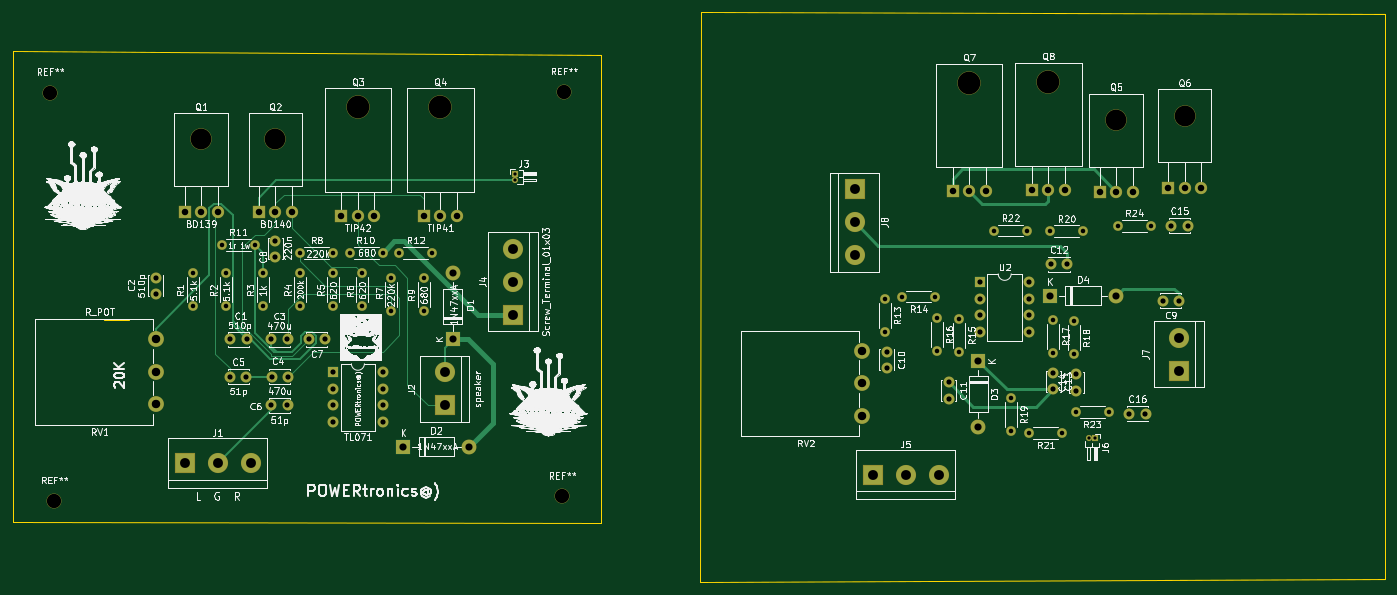
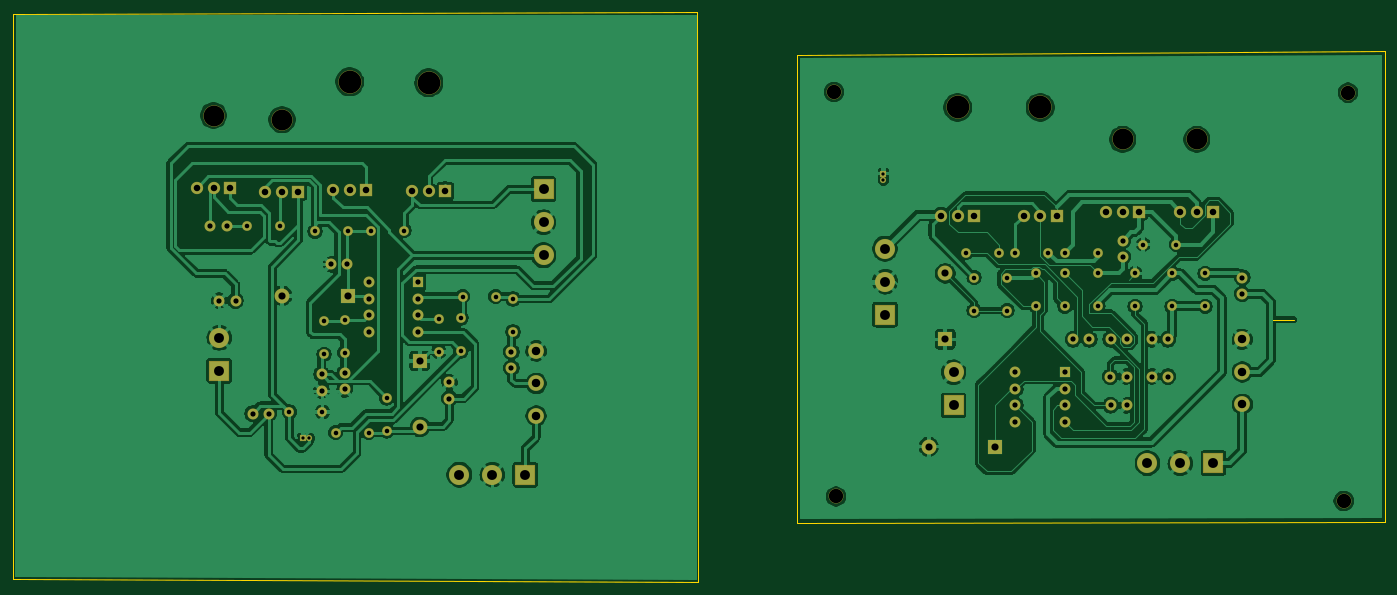
Circuit board: 11 layer files. Board 211.2 x 87.8 mm.
- bottom_copper: original-B_Cu.gbr (247018 bytes)
- bottom_mask: original-B_Mask.gbr (7099 bytes)
- paste: original-B_Paste.gbr (474 bytes)
- bottom_silk: original-B_SilkS.gbr (475 bytes)
- outline: original-Edge_Cuts.gbr (977 bytes)
- top_copper: original-F_Cu.gbr (17557 bytes)
- top_mask: original-F_Mask.gbr (7099 bytes)
- paste: original-F_Paste.gbr (474 bytes)
- top_silk: original-F_SilkS.gbr (284209 bytes)
- drill: original-NPTH.drl (504 bytes)
- drill: original-PTH.drl (2533 bytes)

=== bottom_copper: original-B_Cu.gbr (247018 bytes, source omitted) ===
=== bottom_mask: original-B_Mask.gbr (7099 bytes, source omitted) ===
=== paste: original-B_Paste.gbr ===
%TF.GenerationSoftware,KiCad,Pcbnew,(5.1.6)-1*%
%TF.CreationDate,2020-07-12T13:26:10+05:30*%
%TF.ProjectId,original,6f726967-696e-4616-9c2e-6b696361645f,rev?*%
%TF.SameCoordinates,Original*%
%TF.FileFunction,Paste,Bot*%
%TF.FilePolarity,Positive*%
%FSLAX46Y46*%
G04 Gerber Fmt 4.6, Leading zero omitted, Abs format (unit mm)*
G04 Created by KiCad (PCBNEW (5.1.6)-1) date 2020-07-12 13:26:10*
%MOMM*%
%LPD*%
G01*
G04 APERTURE LIST*
G04 APERTURE END LIST*
M02*

=== bottom_silk: original-B_SilkS.gbr ===
%TF.GenerationSoftware,KiCad,Pcbnew,(5.1.6)-1*%
%TF.CreationDate,2020-07-12T13:26:10+05:30*%
%TF.ProjectId,original,6f726967-696e-4616-9c2e-6b696361645f,rev?*%
%TF.SameCoordinates,Original*%
%TF.FileFunction,Legend,Bot*%
%TF.FilePolarity,Positive*%
%FSLAX46Y46*%
G04 Gerber Fmt 4.6, Leading zero omitted, Abs format (unit mm)*
G04 Created by KiCad (PCBNEW (5.1.6)-1) date 2020-07-12 13:26:10*
%MOMM*%
%LPD*%
G01*
G04 APERTURE LIST*
G04 APERTURE END LIST*
M02*

=== outline: original-Edge_Cuts.gbr ===
%TF.GenerationSoftware,KiCad,Pcbnew,(5.1.6)-1*%
%TF.CreationDate,2020-07-12T13:26:10+05:30*%
%TF.ProjectId,original,6f726967-696e-4616-9c2e-6b696361645f,rev?*%
%TF.SameCoordinates,Original*%
%TF.FileFunction,Profile,NP*%
%FSLAX46Y46*%
G04 Gerber Fmt 4.6, Leading zero omitted, Abs format (unit mm)*
G04 Created by KiCad (PCBNEW (5.1.6)-1) date 2020-07-12 13:26:10*
%MOMM*%
%LPD*%
G01*
G04 APERTURE LIST*
%TA.AperFunction,Profile*%
%ADD10C,0.050000*%
%TD*%
G04 APERTURE END LIST*
D10*
X232791000Y-25019000D02*
X127508000Y-24765000D01*
X232791000Y-112014000D02*
X232791000Y-25019000D01*
X127381000Y-112522000D02*
X232791000Y-112014000D01*
X127508000Y-24765000D02*
X127381000Y-112522000D01*
X112141000Y-31369000D02*
X21590000Y-30861000D01*
X112141000Y-103378000D02*
X112141000Y-31369000D01*
X21590000Y-103251000D02*
X112141000Y-103378000D01*
X21590000Y-30861000D02*
X21590000Y-103251000D01*
X35560000Y-72136000D02*
X39370000Y-72136000D01*
M02*

=== top_copper: original-F_Cu.gbr (17557 bytes, source omitted) ===
=== top_mask: original-F_Mask.gbr (7099 bytes, source omitted) ===
=== paste: original-F_Paste.gbr ===
%TF.GenerationSoftware,KiCad,Pcbnew,(5.1.6)-1*%
%TF.CreationDate,2020-07-12T13:26:09+05:30*%
%TF.ProjectId,original,6f726967-696e-4616-9c2e-6b696361645f,rev?*%
%TF.SameCoordinates,Original*%
%TF.FileFunction,Paste,Top*%
%TF.FilePolarity,Positive*%
%FSLAX46Y46*%
G04 Gerber Fmt 4.6, Leading zero omitted, Abs format (unit mm)*
G04 Created by KiCad (PCBNEW (5.1.6)-1) date 2020-07-12 13:26:10*
%MOMM*%
%LPD*%
G01*
G04 APERTURE LIST*
G04 APERTURE END LIST*
M02*

=== top_silk: original-F_SilkS.gbr (284209 bytes, source omitted) ===
=== drill: original-NPTH.drl ===
M48
; DRILL file {KiCad (5.1.6)-1} date 07/12/20 13:25:54
; FORMAT={-:-/ absolute / inch / decimal}
; #@! TF.CreationDate,2020-07-12T13:25:54+05:30
; #@! TF.GenerationSoftware,Kicad,Pcbnew,(5.1.6)-1
; #@! TF.FileFunction,NonPlated,1,2,NPTH
FMAT,2
INCH
T1C0.0866
T2C0.1260
T3C0.1378
%
G90
G05
T1
X1.1Y-3.94
X1.075Y-1.465
X4.1895Y-1.461
X4.178Y-3.912
T2
X7.535Y-1.628
X2.44Y-1.748
X1.99Y-1.748
X7.95Y-1.603
T3
X6.645Y-1.4041
X3.44Y-1.5541
X2.94Y-1.5541
X7.125Y-1.3991
T0
M30

=== drill: original-PTH.drl ===
M48
; DRILL file {KiCad (5.1.6)-1} date 07/12/20 13:25:54
; FORMAT={-:-/ absolute / inch / decimal}
; #@! TF.CreationDate,2020-07-12T13:25:54+05:30
; #@! TF.GenerationSoftware,Kicad,Pcbnew,(5.1.6)-1
; #@! TF.FileFunction,Plated,1,2,PTH
FMAT,2
INCH
T1C0.0197
T2C0.0276
T3C0.0315
T4C0.0394
T5C0.0433
T6C0.0512
T7C0.0598
%
G90
G05
T1
X7.37Y-3.56
X7.4094Y-3.56
X3.89Y-1.955
X3.89Y-1.9944
T2
X3.14Y-2.585
X3.14Y-2.785
X3.34Y-2.585
X3.34Y-2.785
X6.585Y-2.835
X6.585Y-3.035
X2.115Y-2.385
X2.315Y-2.385
X7.155Y-2.84
X7.155Y-3.04
X6.9Y-3.315
X6.9Y-3.515
X6.24Y-2.7
X6.44Y-2.7
X2.14Y-2.56
X2.14Y-2.76
X2.365Y-2.56
X2.365Y-2.76
X7.545Y-2.27
X7.745Y-2.27
X6.795Y-2.3
X6.995Y-2.3
X6.135Y-2.715
X6.135Y-2.915
X2.59Y-2.56
X2.59Y-2.76
X2.89Y-2.435
X3.09Y-2.435
X2.59Y-2.435
X2.79Y-2.435
X7.01Y-3.525
X7.21Y-3.525
X7.29Y-3.4
X7.49Y-3.4
X1.94Y-2.56
X1.94Y-2.76
X3.19Y-2.435
X3.39Y-2.435
X2.965Y-2.56
X2.965Y-2.76
X6.45Y-2.83
X6.45Y-3.03
X2.79Y-2.56
X2.79Y-2.76
X7.28Y-2.85
X7.28Y-3.05
X7.135Y-2.305
X7.335Y-2.305
T3
X7.14Y-2.505
X7.2384Y-2.505
X1.715Y-2.585
X1.715Y-2.6834
X6.52Y-3.22
X6.52Y-3.3184
X2.415Y-2.96
X2.5134Y-2.96
X6.71Y-2.615
X6.71Y-2.715
X6.71Y-2.815
X6.71Y-2.915
X7.01Y-2.615
X7.01Y-2.715
X7.01Y-2.815
X7.01Y-2.915
X7.615Y-3.41
X7.7134Y-3.41
X2.4166Y-3.185
X2.515Y-3.185
X6.145Y-3.035
X6.145Y-3.1334
X7.295Y-3.1716
X7.295Y-3.27
X2.6416Y-2.96
X2.74Y-2.96
X7.8166Y-2.725
X7.915Y-2.725
X2.1666Y-2.96
X2.265Y-2.96
X2.79Y-3.16
X2.79Y-3.26
X2.79Y-3.36
X2.79Y-3.46
X3.09Y-3.16
X3.09Y-3.26
X3.09Y-3.36
X3.09Y-3.46
X2.44Y-2.3616
X2.44Y-2.46
X2.165Y-3.185
X2.2634Y-3.185
X7.155Y-3.165
X7.155Y-3.2634
X7.87Y-2.27
X7.9684Y-2.27
X2.415Y-3.36
X2.5134Y-3.36
T4
X2.34Y-2.185
X2.44Y-2.185
X2.54Y-2.185
X2.84Y-2.21
X2.94Y-2.21
X3.04Y-2.21
X1.89Y-2.185
X1.99Y-2.185
X2.09Y-2.185
X7.025Y-2.055
X7.125Y-2.055
X7.225Y-2.055
X6.545Y-2.06
X6.645Y-2.06
X6.745Y-2.06
X3.34Y-2.21
X3.44Y-2.21
X3.54Y-2.21
X7.85Y-2.04
X7.95Y-2.04
X8.05Y-2.04
X7.435Y-2.065
X7.535Y-2.065
X7.635Y-2.065
T5
X3.215Y-3.61
X3.615Y-3.61
X7.135Y-2.695
X7.535Y-2.695
X6.7Y-3.09
X6.7Y-3.49
X3.515Y-2.56
X3.515Y-2.96
T6
X5.995Y-3.03
X5.995Y-3.2269
X5.995Y-3.4237
X1.715Y-2.96
X1.715Y-3.1569
X1.715Y-3.3537
T7
X3.88Y-2.41
X3.88Y-2.61
X3.88Y-2.81
X6.06Y-3.78
X6.26Y-3.78
X6.46Y-3.78
X3.465Y-3.16
X3.465Y-3.36
X5.95Y-2.05
X5.95Y-2.25
X5.95Y-2.45
X1.89Y-3.71
X2.09Y-3.71
X2.29Y-3.71
X7.915Y-2.95
X7.915Y-3.15
T0
M30

